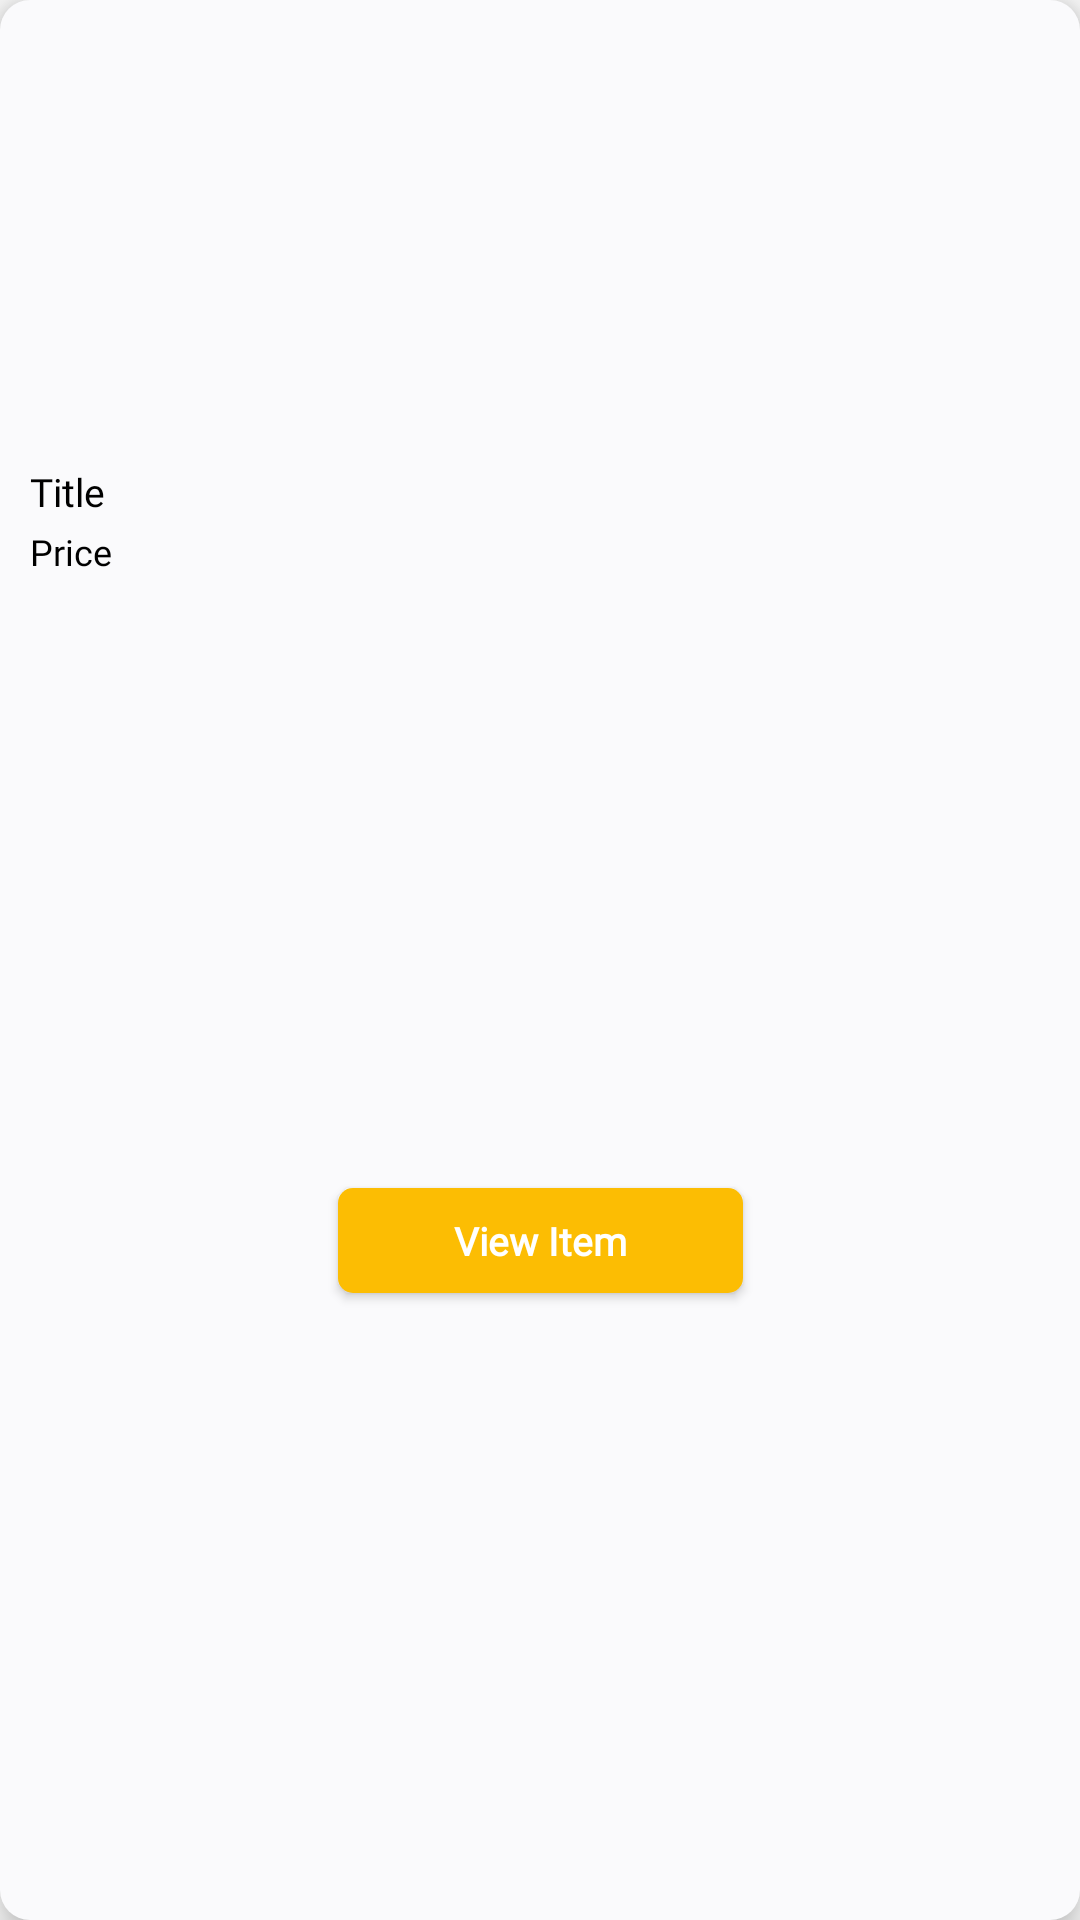

The Android layout XML behind this screen, and the referenced resources:
<!-- AndroidManifest.xml: application theme Theme.AppCompat.Light.NoActionBar -->
<!-- res/layout/viewholder_recom_list.xml -->
<?xml version="1.0" encoding="utf-8"?>
<androidx.constraintlayout.widget.ConstraintLayout xmlns:android="http://schemas.android.com/apk/res/android"
    xmlns:app="http://schemas.android.com/apk/res-auto"
    xmlns:tools="http://schemas.android.com/tools"
    android:layout_width="155dp"
    android:layout_height="240dp"
    android:layout_margin="5dp"
    android:background="@drawable/card_background"
    android:elevation="7dp">

    <ImageView
        android:id="@+id/imageView"
        android:layout_width="155dp"
        android:layout_height="145dp"
        app:layout_constraintEnd_toEndOf="parent"
        app:layout_constraintStart_toStartOf="parent"
        app:layout_constraintTop_toTopOf="parent"
        tools:srcCompat="@tools:sample/avatars" />

    <View
        android:id="@+id/view"
        android:layout_width="wrap_content"
        android:layout_height="95dp"
        app:layout_constraintBottom_toBottomOf="parent"
        app:layout_constraintEnd_toEndOf="parent"
        app:layout_constraintHorizontal_bias="0.0"
        app:layout_constraintStart_toStartOf="parent" />

    <TextView
        android:id="@+id/recomTitle"
        android:layout_width="wrap_content"
        android:layout_height="wrap_content"
        android:layout_margin="10dp"
        android:layout_marginBottom="1dp"
        android:ellipsize="end"
        android:fontFamily="@font/montserrat_regular"
        android:maxLines="1"
        android:paddingEnd="16dp"
        android:text="Title"
        android:textColor="@color/black"
        android:textSize="13sp"
        app:layout_constraintStart_toStartOf="parent"
        app:layout_constraintTop_toBottomOf="@+id/imageView" />

    <TextView
        android:id="@+id/price"
        android:layout_width="wrap_content"
        android:layout_height="wrap_content"
        android:layout_marginTop="3dp"
        android:fontFamily="@font/montserrat_semi_bold"
        android:paddingEnd="16dp"
        android:text="Price"
        android:textColor="@color/black"
        android:textSize="12sp"
        app:layout_constraintStart_toStartOf="@+id/recomTitle"
        app:layout_constraintTop_toBottomOf="@+id/recomTitle" />

    <Button
        android:id="@+id/button"
        style="@style/AddToCartButton"
        android:layout_width="135dp"
        android:layout_height="35dp"
        android:layout_marginBottom="5dp"
        android:background="@drawable/add_to_cart_button"
        android:text="View Item"
        android:textAllCaps="false"
        android:textStyle="bold"
        app:layout_constraintBottom_toBottomOf="@+id/view"
        app:layout_constraintEnd_toEndOf="parent"
        app:layout_constraintStart_toStartOf="parent"
        app:layout_constraintTop_toBottomOf="@+id/price" />

</androidx.constraintlayout.widget.ConstraintLayout>
<!-- resources referenced by this layout -->
<resources>
  <color name="black">#FF000000</color>
  <!-- drawable add_to_cart_button (drawable) -->
  <?xml version="1.0" encoding="utf-8"?>
  <selector xmlns:android="http://schemas.android.com/apk/res/android">
  <item>
      <shape android:shape="rectangle">
          <corners android:radius="5dp" />
          <solid android:color="@color/yellow" />
          <padding android:left="8dp" android:top="8dp" android:right="8dp" android:bottom="8dp" />
      </shape>
  </item>
  </selector>
  <!-- drawable card_background (drawable) -->
  <?xml version="1.0" encoding="utf-8"?>
  <selector xmlns:android="http://schemas.android.com/apk/res/android">
  <item>
      <shape android:shape="rectangle">
          <solid android:color="@color/card_background"/>
          <corners android:radius="10dp"/>
      </shape>
  </item>
  </selector>
  <style name="AddToCartButton" parent="Widget.AppCompat.Button">
          <item name="android:textColor">@android:color/white</item>
          <item name="android:textAllCaps">false</item>
          <item name="android:fontFamily">@font/montserrat_regular</item>
          <item name="android:textSize">13sp</item>
          <item name="android:background">@drawable/add_to_cart_button</item>
          <item name="android:padding">5dp</item>
      </style>
  <color name="yellow">#FCBD03</color>
  <color name="card_background">#FAFAFC</color>
</resources>
